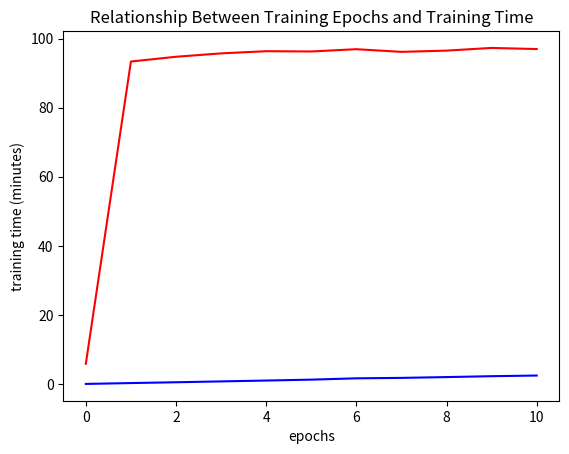

This chart was generated by the following Python code:
import matplotlib.pyplot as plt
import numpy as np

# for every epoch from 0 to 10, the training time and accuracy outputted by the program (data is from screenshot in document)
training_times = np.array([0, 0.25, 0.48, 0.73, 0.98, 1.24, 1.62, 1.75, 1.98, 2.24, 2.43])
accuracies = np.array([0.0583, 0.9338, 0.9476, 0.9574, 0.9637, 0.9629, 0.9695, 0.9618, 0.9654, 0.9732, 0.9699])

epochs = np.array([x for x in range(0, 110, 10)])

plt.plot(epochs / 10, accuracies * 100, 'r')
plt.xlabel('epochs')
plt.ylabel('accuracy %')
plt.title('Relationship Between Training Epochs and Accuracy')
plt.show()

plt.plot(epochs / 10, training_times, 'b')
plt.xlabel('epochs')
plt.ylabel('training time (minutes)')
plt.title('Relationship Between Training Epochs and Training Time')
plt.show()
